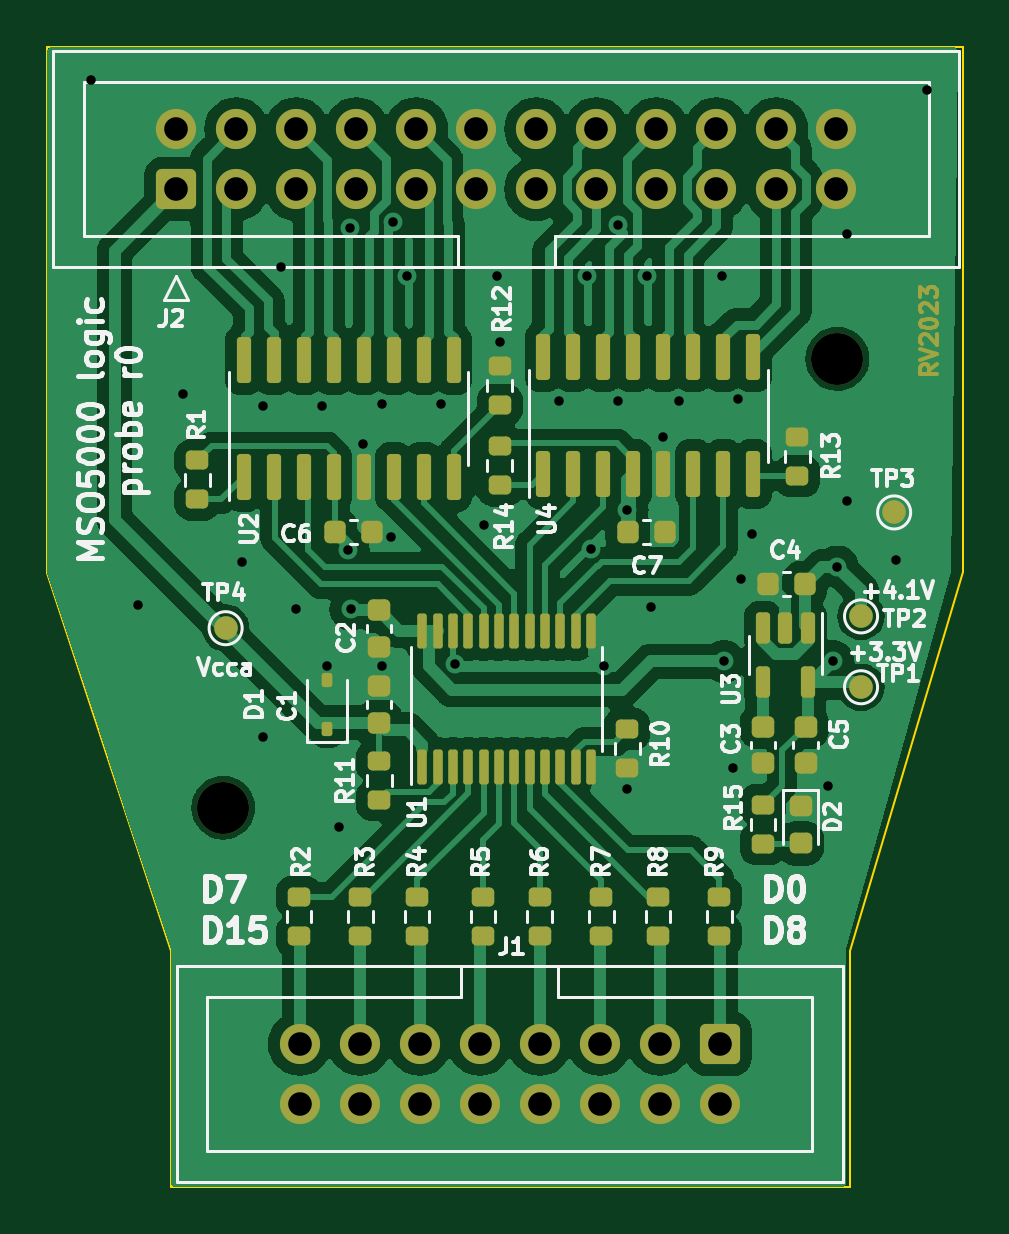
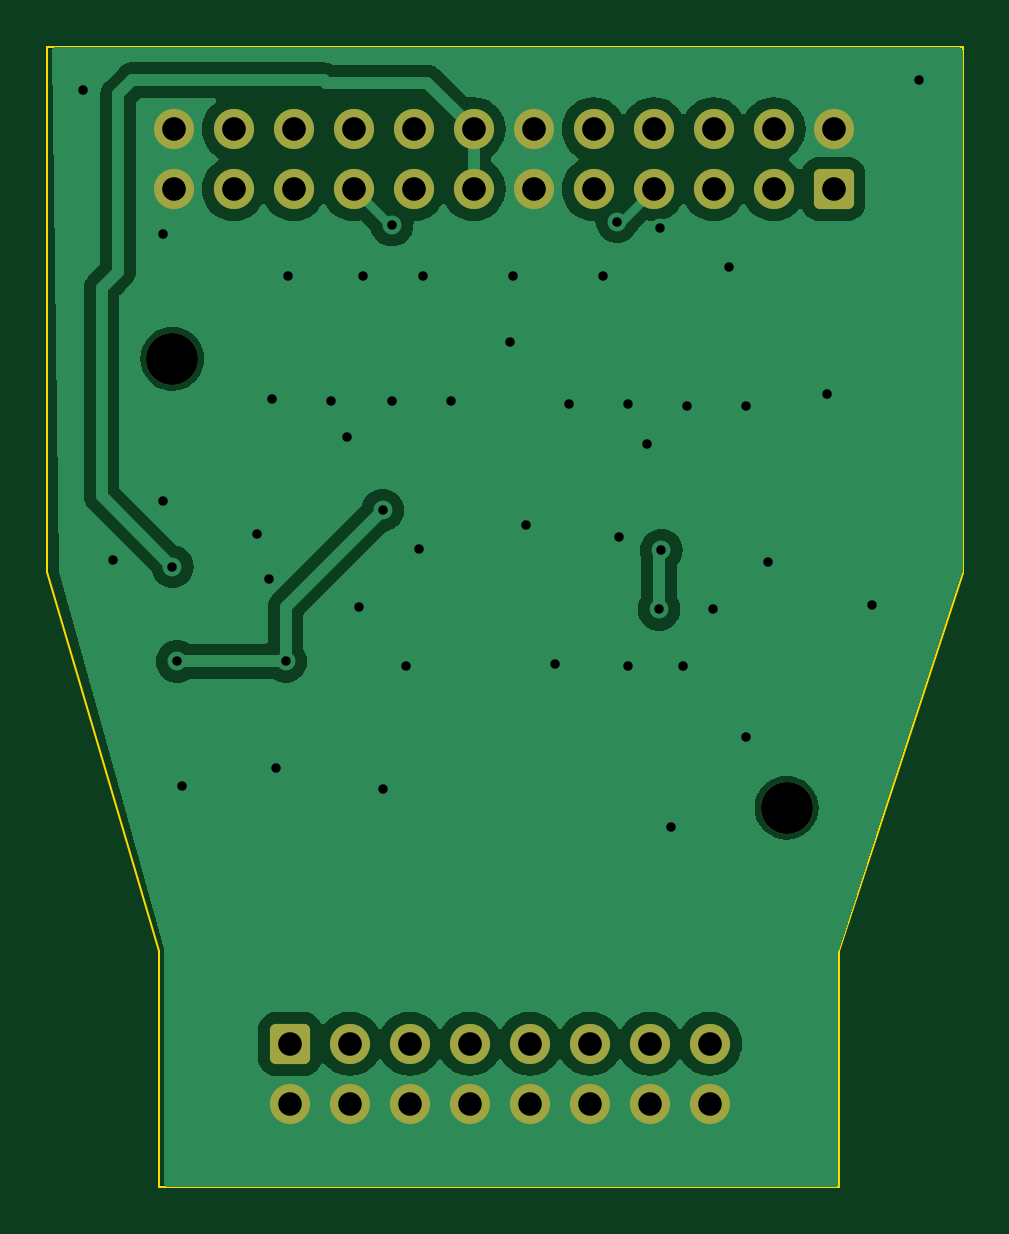
Circuit board: 10 layer files. Board 38.8 x 48.2 mm.
- bottom_copper: probe-pcb-CuBottom.gbl (36471 bytes)
- top_copper: probe-pcb-CuTop.gtl (114792 bytes)
- outline: probe-pcb-EdgeCuts.gm1 (920 bytes)
- bottom_mask: probe-pcb-MaskBottom.gbs (2475 bytes)
- top_mask: probe-pcb-MaskTop.gts (10886 bytes)
- paste: probe-pcb-PasteBottom.gbp (488 bytes)
- paste: probe-pcb-PasteTop.gtp (5856 bytes)
- bottom_silk: probe-pcb-SilkBottom.gbo (489 bytes)
- top_silk: probe-pcb-SilkTop.gto (67480 bytes)
- drill: probe-pcb.drl (1883 bytes)

=== bottom_copper: probe-pcb-CuBottom.gbl (36471 bytes, source omitted) ===
=== top_copper: probe-pcb-CuTop.gtl (114792 bytes, source omitted) ===
=== outline: probe-pcb-EdgeCuts.gm1 ===
G04 #@! TF.GenerationSoftware,KiCad,Pcbnew,7.0.1*
G04 #@! TF.CreationDate,2023-03-18T02:10:12+02:00*
G04 #@! TF.ProjectId,probe-pcb,70726f62-652d-4706-9362-2e6b69636164,rev?*
G04 #@! TF.SameCoordinates,Original*
G04 #@! TF.FileFunction,Profile,NP*
%FSLAX46Y46*%
G04 Gerber Fmt 4.6, Leading zero omitted, Abs format (unit mm)*
G04 Created by KiCad (PCBNEW 7.0.1) date 2023-03-18 02:10:12*
%MOMM*%
%LPD*%
G01*
G04 APERTURE LIST*
G04 #@! TA.AperFunction,Profile*
%ADD10C,0.100000*%
G04 #@! TD*
G04 APERTURE END LIST*
D10*
X99250000Y-102500000D02*
X128000000Y-102500000D01*
X99250000Y-92500000D02*
X99250000Y-102500000D01*
X128000000Y-102500000D02*
X128000000Y-92500000D01*
X132750000Y-76450000D02*
X132750000Y-54250000D01*
X94000000Y-54250000D02*
X94000000Y-76500000D01*
X132750000Y-54250000D02*
X94000000Y-54250000D01*
X128000000Y-92500000D02*
X132750000Y-76450000D01*
X94000000Y-76500000D02*
X99250000Y-92500000D01*
M02*

=== bottom_mask: probe-pcb-MaskBottom.gbs (2475 bytes, source withheld) ===
=== top_mask: probe-pcb-MaskTop.gts (10886 bytes, source omitted) ===
=== paste: probe-pcb-PasteBottom.gbp ===
G04 #@! TF.GenerationSoftware,KiCad,Pcbnew,7.0.1*
G04 #@! TF.CreationDate,2023-03-18T02:10:12+02:00*
G04 #@! TF.ProjectId,probe-pcb,70726f62-652d-4706-9362-2e6b69636164,rev?*
G04 #@! TF.SameCoordinates,Original*
G04 #@! TF.FileFunction,Paste,Bot*
G04 #@! TF.FilePolarity,Positive*
%FSLAX46Y46*%
G04 Gerber Fmt 4.6, Leading zero omitted, Abs format (unit mm)*
G04 Created by KiCad (PCBNEW 7.0.1) date 2023-03-18 02:10:12*
%MOMM*%
%LPD*%
G01*
G04 APERTURE LIST*
G04 APERTURE END LIST*
M02*

=== paste: probe-pcb-PasteTop.gtp ===
G04 #@! TF.GenerationSoftware,KiCad,Pcbnew,7.0.1*
G04 #@! TF.CreationDate,2023-03-18T02:10:12+02:00*
G04 #@! TF.ProjectId,probe-pcb,70726f62-652d-4706-9362-2e6b69636164,rev?*
G04 #@! TF.SameCoordinates,Original*
G04 #@! TF.FileFunction,Paste,Top*
G04 #@! TF.FilePolarity,Positive*
%FSLAX46Y46*%
G04 Gerber Fmt 4.6, Leading zero omitted, Abs format (unit mm)*
G04 Created by KiCad (PCBNEW 7.0.1) date 2023-03-18 02:10:12*
%MOMM*%
%LPD*%
G01*
G04 APERTURE LIST*
G04 Aperture macros list*
%AMRoundRect*
0 Rectangle with rounded corners*
0 $1 Rounding radius*
0 $2 $3 $4 $5 $6 $7 $8 $9 X,Y pos of 4 corners*
0 Add a 4 corners polygon primitive as box body*
4,1,4,$2,$3,$4,$5,$6,$7,$8,$9,$2,$3,0*
0 Add four circle primitives for the rounded corners*
1,1,$1+$1,$2,$3*
1,1,$1+$1,$4,$5*
1,1,$1+$1,$6,$7*
1,1,$1+$1,$8,$9*
0 Add four rect primitives between the rounded corners*
20,1,$1+$1,$2,$3,$4,$5,0*
20,1,$1+$1,$4,$5,$6,$7,0*
20,1,$1+$1,$6,$7,$8,$9,0*
20,1,$1+$1,$8,$9,$2,$3,0*%
G04 Aperture macros list end*
%ADD10RoundRect,0.225000X0.225000X0.250000X-0.225000X0.250000X-0.225000X-0.250000X0.225000X-0.250000X0*%
%ADD11RoundRect,0.200000X0.275000X-0.200000X0.275000X0.200000X-0.275000X0.200000X-0.275000X-0.200000X0*%
%ADD12RoundRect,0.225000X-0.250000X0.225000X-0.250000X-0.225000X0.250000X-0.225000X0.250000X0.225000X0*%
%ADD13RoundRect,0.150000X0.150000X-0.825000X0.150000X0.825000X-0.150000X0.825000X-0.150000X-0.825000X0*%
%ADD14RoundRect,0.218750X-0.256250X0.218750X-0.256250X-0.218750X0.256250X-0.218750X0.256250X0.218750X0*%
%ADD15RoundRect,0.200000X-0.275000X0.200000X-0.275000X-0.200000X0.275000X-0.200000X0.275000X0.200000X0*%
%ADD16RoundRect,0.112500X0.112500X-0.187500X0.112500X0.187500X-0.112500X0.187500X-0.112500X-0.187500X0*%
%ADD17RoundRect,0.225000X-0.225000X-0.250000X0.225000X-0.250000X0.225000X0.250000X-0.225000X0.250000X0*%
%ADD18RoundRect,0.100000X0.100000X-0.637500X0.100000X0.637500X-0.100000X0.637500X-0.100000X-0.637500X0*%
%ADD19RoundRect,0.150000X-0.150000X0.512500X-0.150000X-0.512500X0.150000X-0.512500X0.150000X0.512500X0*%
%ADD20RoundRect,0.225000X0.250000X-0.225000X0.250000X0.225000X-0.250000X0.225000X-0.250000X-0.225000X0*%
G04 APERTURE END LIST*
D10*
G04 #@! TO.C,C4*
X126075000Y-76987500D03*
X124525000Y-76987500D03*
G04 #@! TD*
D11*
G04 #@! TO.C,R8*
X119850000Y-91875000D03*
X119850000Y-90225000D03*
G04 #@! TD*
D12*
G04 #@! TO.C,C3*
X124300000Y-83012500D03*
X124300000Y-84562500D03*
G04 #@! TD*
D11*
G04 #@! TO.C,R11*
X108050000Y-86125000D03*
X108050000Y-84475000D03*
G04 #@! TD*
D13*
G04 #@! TO.C,U4*
X115005000Y-72325000D03*
X116275000Y-72325000D03*
X117545000Y-72325000D03*
X118815000Y-72325000D03*
X120085000Y-72325000D03*
X121355000Y-72325000D03*
X122625000Y-72325000D03*
X123895000Y-72325000D03*
X123895000Y-67375000D03*
X122625000Y-67375000D03*
X121355000Y-67375000D03*
X120085000Y-67375000D03*
X118815000Y-67375000D03*
X117545000Y-67375000D03*
X116275000Y-67375000D03*
X115005000Y-67375000D03*
G04 #@! TD*
G04 #@! TO.C,U2*
X102310000Y-72450000D03*
X103580000Y-72450000D03*
X104850000Y-72450000D03*
X106120000Y-72450000D03*
X107390000Y-72450000D03*
X108660000Y-72450000D03*
X109930000Y-72450000D03*
X111200000Y-72450000D03*
X111200000Y-67500000D03*
X109930000Y-67500000D03*
X108660000Y-67500000D03*
X107390000Y-67500000D03*
X106120000Y-67500000D03*
X104850000Y-67500000D03*
X103580000Y-67500000D03*
X102310000Y-67500000D03*
G04 #@! TD*
D14*
G04 #@! TO.C,D2*
X125900000Y-86387500D03*
X125900000Y-87962500D03*
G04 #@! TD*
D11*
G04 #@! TO.C,R5*
X112450000Y-91875000D03*
X112450000Y-90225000D03*
G04 #@! TD*
D15*
G04 #@! TO.C,R13*
X125755000Y-70750000D03*
X125755000Y-72400000D03*
G04 #@! TD*
G04 #@! TO.C,R15*
X124300000Y-86325000D03*
X124300000Y-87975000D03*
G04 #@! TD*
D11*
G04 #@! TO.C,R9*
X122450000Y-91875000D03*
X122450000Y-90225000D03*
G04 #@! TD*
D15*
G04 #@! TO.C,R1*
X100355000Y-71750000D03*
X100355000Y-73400000D03*
G04 #@! TD*
D11*
G04 #@! TO.C,R6*
X114850000Y-91875000D03*
X114850000Y-90225000D03*
G04 #@! TD*
D16*
G04 #@! TO.C,D1*
X105850000Y-83125000D03*
X105850000Y-81025000D03*
G04 #@! TD*
D11*
G04 #@! TO.C,R4*
X109650000Y-91875000D03*
X109650000Y-90225000D03*
G04 #@! TD*
D17*
G04 #@! TO.C,C6*
X106180000Y-74775000D03*
X107730000Y-74775000D03*
G04 #@! TD*
D15*
G04 #@! TO.C,R14*
X113155000Y-71150000D03*
X113155000Y-72800000D03*
G04 #@! TD*
D11*
G04 #@! TO.C,R2*
X104650000Y-91875000D03*
X104650000Y-90225000D03*
G04 #@! TD*
D15*
G04 #@! TO.C,R12*
X113155000Y-67750000D03*
X113155000Y-69400000D03*
G04 #@! TD*
D18*
G04 #@! TO.C,U1*
X109875000Y-84712500D03*
X110525000Y-84712500D03*
X111175000Y-84712500D03*
X111825000Y-84712500D03*
X112475000Y-84712500D03*
X113125000Y-84712500D03*
X113775000Y-84712500D03*
X114425000Y-84712500D03*
X115075000Y-84712500D03*
X115725000Y-84712500D03*
X116375000Y-84712500D03*
X117025000Y-84712500D03*
X117025000Y-78987500D03*
X116375000Y-78987500D03*
X115725000Y-78987500D03*
X115075000Y-78987500D03*
X114425000Y-78987500D03*
X113775000Y-78987500D03*
X113125000Y-78987500D03*
X112475000Y-78987500D03*
X111825000Y-78987500D03*
X111175000Y-78987500D03*
X110525000Y-78987500D03*
X109875000Y-78987500D03*
G04 #@! TD*
D12*
G04 #@! TO.C,C2*
X108050000Y-78100000D03*
X108050000Y-79650000D03*
G04 #@! TD*
D11*
G04 #@! TO.C,R10*
X118550000Y-84775000D03*
X118550000Y-83125000D03*
G04 #@! TD*
G04 #@! TO.C,R3*
X107250000Y-91875000D03*
X107250000Y-90225000D03*
G04 #@! TD*
D19*
G04 #@! TO.C,U3*
X126200000Y-78850000D03*
X125250000Y-78850000D03*
X124300000Y-78850000D03*
X124300000Y-81125000D03*
X126200000Y-81125000D03*
G04 #@! TD*
D12*
G04 #@! TO.C,C5*
X126100000Y-83012500D03*
X126100000Y-84562500D03*
G04 #@! TD*
D11*
G04 #@! TO.C,R7*
X117450000Y-91875000D03*
X117450000Y-90225000D03*
G04 #@! TD*
D17*
G04 #@! TO.C,C7*
X118580000Y-74775000D03*
X120130000Y-74775000D03*
G04 #@! TD*
D20*
G04 #@! TO.C,C1*
X108050000Y-82850000D03*
X108050000Y-81300000D03*
G04 #@! TD*
M02*

=== bottom_silk: probe-pcb-SilkBottom.gbo ===
G04 #@! TF.GenerationSoftware,KiCad,Pcbnew,7.0.1*
G04 #@! TF.CreationDate,2023-03-18T02:10:12+02:00*
G04 #@! TF.ProjectId,probe-pcb,70726f62-652d-4706-9362-2e6b69636164,rev?*
G04 #@! TF.SameCoordinates,Original*
G04 #@! TF.FileFunction,Legend,Bot*
G04 #@! TF.FilePolarity,Positive*
%FSLAX46Y46*%
G04 Gerber Fmt 4.6, Leading zero omitted, Abs format (unit mm)*
G04 Created by KiCad (PCBNEW 7.0.1) date 2023-03-18 02:10:12*
%MOMM*%
%LPD*%
G01*
G04 APERTURE LIST*
G04 APERTURE END LIST*
M02*

=== top_silk: probe-pcb-SilkTop.gto (67480 bytes, source omitted) ===
=== drill: probe-pcb.drl ===
M48
; DRILL file {KiCad 7.0.1} date Sat Mar 18 02:10:12 2023
; FORMAT={-:-/ absolute / metric / decimal}
; #@! TF.CreationDate,2023-03-18T02:10:12+02:00
; #@! TF.GenerationSoftware,Kicad,Pcbnew,7.0.1
; #@! TF.FileFunction,MixedPlating,1,2
FMAT,2
METRIC
; #@! TA.AperFunction,Plated,PTH,ViaDrill
T1C0.400
; #@! TA.AperFunction,Plated,PTH,ComponentDrill
T2C1.000
; #@! TA.AperFunction,NonPlated,NPTH,ComponentDrill
T3C2.200
%
G90
G05
T1
X95.85Y-55.65
X97.85Y-77.85
X99.75Y-68.95
X102.25Y-76.05
X103.15Y-69.45
X103.15Y-83.45
X103.903Y-63.561
X104.55Y-78.05
X105.65Y-69.45
X105.85Y-80.45
X106.35Y-87.25
X106.75Y-75.55
X106.824Y-61.91
X106.85Y-78.05
X107.35Y-71.05
X108.15Y-69.35
X108.15Y-80.45
X108.55Y-75.0
X108.624Y-61.636
X109.237Y-63.942
X110.65Y-69.35
X111.25Y-80.35
X112.5Y-74.5
X113.047Y-63.942
X113.15Y-66.75
X115.65Y-69.25
X116.857Y-63.942
X117.0Y-75.5
X117.55Y-80.45
X118.15Y-69.25
X118.153Y-61.783
X118.55Y-73.85
X118.55Y-85.65
X119.397Y-63.942
X119.55Y-77.95
X120.05Y-70.75
X120.75Y-69.25
X122.572Y-63.942
X122.65Y-80.25
X123.05Y-84.75
X123.25Y-69.15
X123.35Y-76.75
X123.85Y-74.85
X127.05Y-85.55
X127.25Y-80.25
X127.45Y-76.25
X127.85Y-62.15
X127.85Y-73.45
X129.95Y-75.95
X131.25Y-56.05
T2
X99.458Y-57.719
X99.458Y-60.259
X101.998Y-57.719
X101.998Y-60.259
X104.538Y-57.719
X104.538Y-60.259
X104.69Y-96.45
X104.69Y-98.99
X107.078Y-57.719
X107.078Y-60.259
X107.23Y-96.45
X107.23Y-98.99
X109.618Y-57.719
X109.618Y-60.259
X109.77Y-96.45
X109.77Y-98.99
X112.158Y-57.719
X112.158Y-60.259
X112.31Y-96.45
X112.31Y-98.99
X114.698Y-57.719
X114.698Y-60.259
X114.85Y-96.45
X114.85Y-98.99
X117.238Y-57.719
X117.238Y-60.259
X117.39Y-96.45
X117.39Y-98.99
X119.778Y-57.719
X119.778Y-60.259
X119.93Y-96.45
X119.93Y-98.99
X122.318Y-57.719
X122.318Y-60.259
X122.47Y-96.45
X122.47Y-98.99
X124.858Y-57.719
X124.858Y-60.259
X127.398Y-57.719
X127.398Y-60.259
T3
X101.45Y-86.45
X127.45Y-67.45
T0
M30
